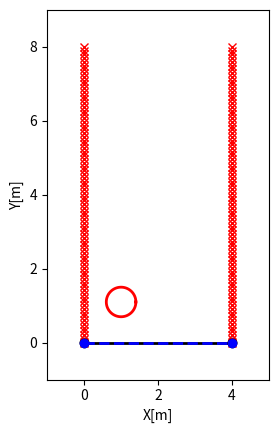

Here is the Python script that generated this plot: (Note: this script raises an exception after producing the figure.)
'''
Created on Feb 16, 2016

[redacted]
'''
import numpy as np
import matplotlib.pyplot as plt
import time

class plotting_class:
    
    def __init__(self,):
        self.tx_loc = [0,0] # in meters
        self.rx_loc = [4,0] # in meters
        self.len_max = 8 # in meters
        self.tx_vel = 0.25 # in m/s
        self.rx_vel = 0.25 # in m/s
        
        self.tx_ref_loc = None
        self.rx_ref_loc = None
        
        self.person_loc = [1,1]
        self.person_vel = 1.0 # in m/s
        self.person_rad = 0.4 # in meters
        
        self.node_locs = np.array([np.zeros(80).tolist() + (4*np.ones(80)).tolist(),
                          np.linspace(0,8,80).tolist() + np.linspace(0,8,80).tolist()]).T
        
        self.node_states = np.array([[1,-1,0,1,0,-1,1,0,-1,0],[1,0,-1,0,1,-1,0,1,0,-1]])
#         self.node_states = np.array([[1,-1],[1,-1]])
        self.cur_node_state = 0
        
        self.person_states = np.array([[0,1,0,-1],[1,0,-1,0]])
        self.cur_person_state = 0
        self.sample_period = 0.1 # in secs
        
        # figure stuff
        self.fig = None
        self.ax = None
        self.link_line = None
        self.person_shadow = None
        self.nodes = None
        self.ref_nodes_nonxed = None
        self.ref_nodes_xed = None
        self.is_first_plot = 1
        
    def advance(self,pause_time):
        self.__update_link_pos()
        self.__update_person_pos()
        self.__get_closest_ref()
        self.__is_crossed()
        self.__plot_current_image(pause_time)
    
    # Update the link location
    def __update_link_pos(self):
        tx_tmp = self.tx_loc[1] + self.node_states[0,self.cur_node_state]*self.tx_vel*self.sample_period
        rx_tmp = self.rx_loc[1] + self.node_states[1,self.cur_node_state]*self.rx_vel*self.sample_period
        self.__update_node_state(tx_tmp, rx_tmp)
        self.tx_loc[1] = np.maximum(np.minimum(tx_tmp,self.len_max),0)
        self.rx_loc[1] = np.maximum(np.minimum(rx_tmp,self.len_max),0)
    
    # update the person's location
    def __update_person_pos(self):
        loc_tmp = self.person_loc + self.person_states[:,self.cur_person_state]*self.person_vel*self.sample_period
        self.__update_person_state(loc_tmp)
        self.person_loc[0] = np.maximum(np.minimum(loc_tmp[0],self.rx_loc[0] - 1),1)
        self.person_loc[1] = np.maximum(np.minimum(loc_tmp[1],self.len_max-1),1)
        
    # update the node state
    def __update_node_state(self,tx_tmp,rx_tmp):
        if (tx_tmp > self.len_max) | (rx_tmp > self.len_max) | (tx_tmp < 0) | (rx_tmp < 0):
            self.cur_node_state += 1
            if self.cur_node_state >= self.node_states.shape[1]:
                self.cur_node_state = 0
    
    # update the person state
    def __update_person_state(self,loc_tmp):
        if (loc_tmp[0] < 1) | (loc_tmp[1] < 1) | (loc_tmp[0] > self.rx_loc[0] - 1) | (loc_tmp[1] > self.len_max-1):
            self.cur_person_state += 1
            if self.cur_person_state >= self.person_states.shape[1]:
                self.cur_person_state = 0
                
    # get person shadow datapoints
    def __get_shadow_xpoints(self):
        x_vals = self.person_loc[0] + self.person_rad*np.cos(np.linspace(0,2*3.1415,100))
        return x_vals
        
    def __get_shadow_ypoints(self):
        y_vals = self.person_loc[1] + self.person_rad*np.sin(np.linspace(0,2*3.1415,100))
        return y_vals
    
    def __get_closest_ref(self):
        tx_loc_mat = np.tile(self.tx_loc,(self.node_locs.shape[0],1))
        rx_loc_mat = np.tile(self.rx_loc,(self.node_locs.shape[0],1))
        
        tx_ref_idx = np.argmin(((tx_loc_mat - self.node_locs)**2).sum(axis=1))
        rx_ref_idx = np.argmin(((rx_loc_mat - self.node_locs)**2).sum(axis=1))
        
        self.tx_ref_loc = self.node_locs[tx_ref_idx,:]
        self.rx_ref_loc = self.node_locs[rx_ref_idx,:]
        
    def __is_crossed(self):
        offset = self.tx_loc
        
        my_num = ((np.array(self.person_loc)-np.array(offset))*(np.array(self.rx_loc)-np.array(offset))).sum()
        my_denom = ((np.array(self.rx_loc)-np.array(offset))*(np.array(self.rx_loc)-np.array(offset))).sum()
        my_proj = (my_num/my_denom)*(np.array(self.rx_loc)-np.array(offset))+np.array(offset)
        if np.sqrt(((my_proj - self.person_loc)**2).sum()) < self.person_rad:
            return 1
        else:
            return 0
        
    
    # Plots the current image.  This is implemented in a class so that plotting 
    # runs as fast as possible.
    def __plot_current_image(self,pause_time = 0.1):
        
        # Set up the figure if this is the first time through
        if self.is_first_plot:
            self.fig, self.ax = plt.subplots()
            self.ax.set_xlim(-1,5)
            self.ax.set_ylim(-1,9)
            self.ax.set_xlabel('X[m]')
            self.ax.set_ylabel('Y[m]')
            self.ax.set_aspect('equal')
            self.link_line, = self.ax.plot([],[],'ko',lw=2)
            self.person_shadow, = self.ax.plot([],[],'r-',lw=2)
            self.nodes, = self.ax.plot([],[],'rx')
            self.ref_nodes_nonxed, = self.ax.plot([],[],'ko-',lw=2)
            self.ref_nodes_xed, = self.ax.plot([],[],'bo--',lw=2)
            
            self.fig.canvas.draw()
            plt.show(block=False)
            self.is_first_plot = 0
        
         
        # Set current image data and node locations
        self.link_line.set_data([self.tx_loc[0],self.rx_loc[0]],[self.tx_loc[1],self.rx_loc[1]])
        self.nodes.set_data(self.node_locs[:,0],self.node_locs[:,1])
        self.ref_nodes_xed.set_data([self.tx_ref_loc[0],self.rx_ref_loc[0]],[self.tx_ref_loc[1],self.rx_ref_loc[1]])
        self.ref_nodes_nonxed.set_data([self.tx_ref_loc[0],self.rx_ref_loc[0]],[self.tx_ref_loc[1],self.rx_ref_loc[1]])
        xs = self.__get_shadow_xpoints()
        ys = self.__get_shadow_ypoints()
        self.person_shadow.set_data(xs,ys)
        
        self.ax.draw_artist(self.ax.patch)
        self.ax.draw_artist(self.link_line)
        self.ax.draw_artist(self.person_shadow)
        self.ax.draw_artist(self.nodes)      
        if self.__is_crossed(): 
            self.ax.draw_artist(self.ref_nodes_xed) 
        else: 
            self.ax.draw_artist(self.ref_nodes_nonxed);
        self.fig.canvas.update()
        self.fig.canvas.flush_events()
        time.sleep(pause_time)
        
my_plot_obj = plotting_class()

while(True):
    my_plot_obj.advance(0.01)



